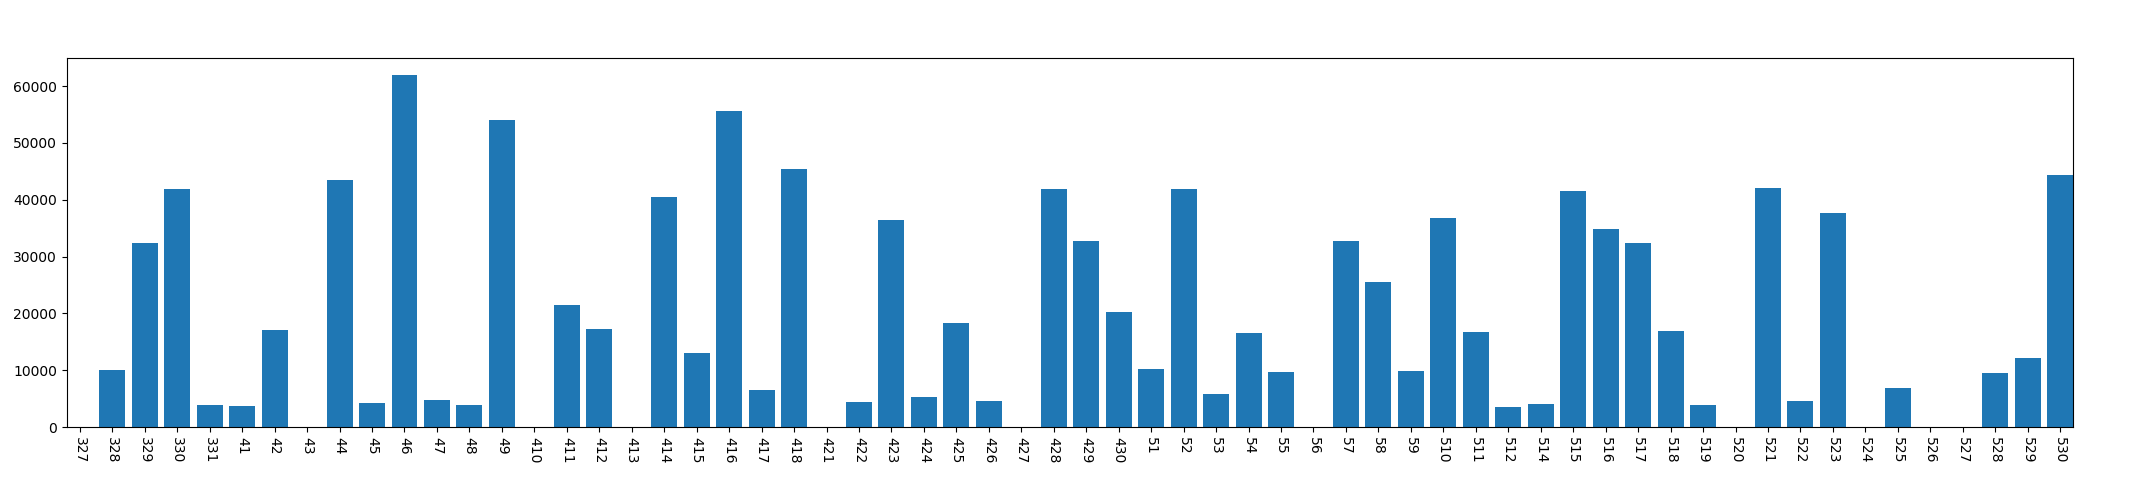

The data file committed next to this chart (first rows):
, year, mon, day, dark_time
0, 2013, 3, 27, 0
1, 2013, 3, 28, 10065
2, 2013, 3, 29, 32478
3, 2013, 3, 30, 41882
4, 2013, 3, 31, 3950
5, 2013, 4, 1, 3726
6, 2013, 4, 2, 17012
7, 2013, 4, 3, 0
8, 2013, 4, 4, 43558
9, 2013, 4, 5, 4316
10, 2013, 4, 6, 61916
11, 2013, 4, 7, 4701
12, 2013, 4, 8, 3832
13, 2013, 4, 9, 54016
14, 2013, 4, 10, 0
15, 2013, 4, 11, 21568
16, 2013, 4, 12, 17274
17, 2013, 4, 13, 0
18, 2013, 4, 14, 40573
19, 2013, 4, 15, 13000
20, 2013, 4, 16, 55689
21, 2013, 4, 17, 6518
22, 2013, 4, 18, 45394
23, 2013, 4, 21, 0
24, 2013, 4, 22, 4397
25, 2013, 4, 23, 36511
26, 2013, 4, 24, 5390
27, 2013, 4, 25, 18318
28, 2013, 4, 26, 4609
29, 2013, 4, 27, 0
30, 2013, 4, 28, 41878
31, 2013, 4, 29, 32823
32, 2013, 4, 30, 20246
33, 2013, 5, 1, 10249
34, 2013, 5, 2, 41849
35, 2013, 5, 3, 5841
36, 2013, 5, 4, 16596
37, 2013, 5, 5, 9730
38, 2013, 5, 6, 0
39, 2013, 5, 7, 32666
40, 2013, 5, 8, 25526
41, 2013, 5, 9, 9831
42, 2013, 5, 10, 36749
43, 2013, 5, 11, 16697
44, 2013, 5, 12, 3640
45, 2013, 5, 14, 4165
46, 2013, 5, 15, 41465
47, 2013, 5, 16, 34813
48, 2013, 5, 17, 32440
49, 2013, 5, 18, 16915
50, 2013, 5, 19, 3940
51, 2013, 5, 20, 0
52, 2013, 5, 21, 42003
53, 2013, 5, 22, 4642
54, 2013, 5, 23, 37687
55, 2013, 5, 24, 0
56, 2013, 5, 25, 6895
57, 2013, 5, 26, 0
58, 2013, 5, 27, 0
59, 2013, 5, 28, 9521
... 2 more rows
